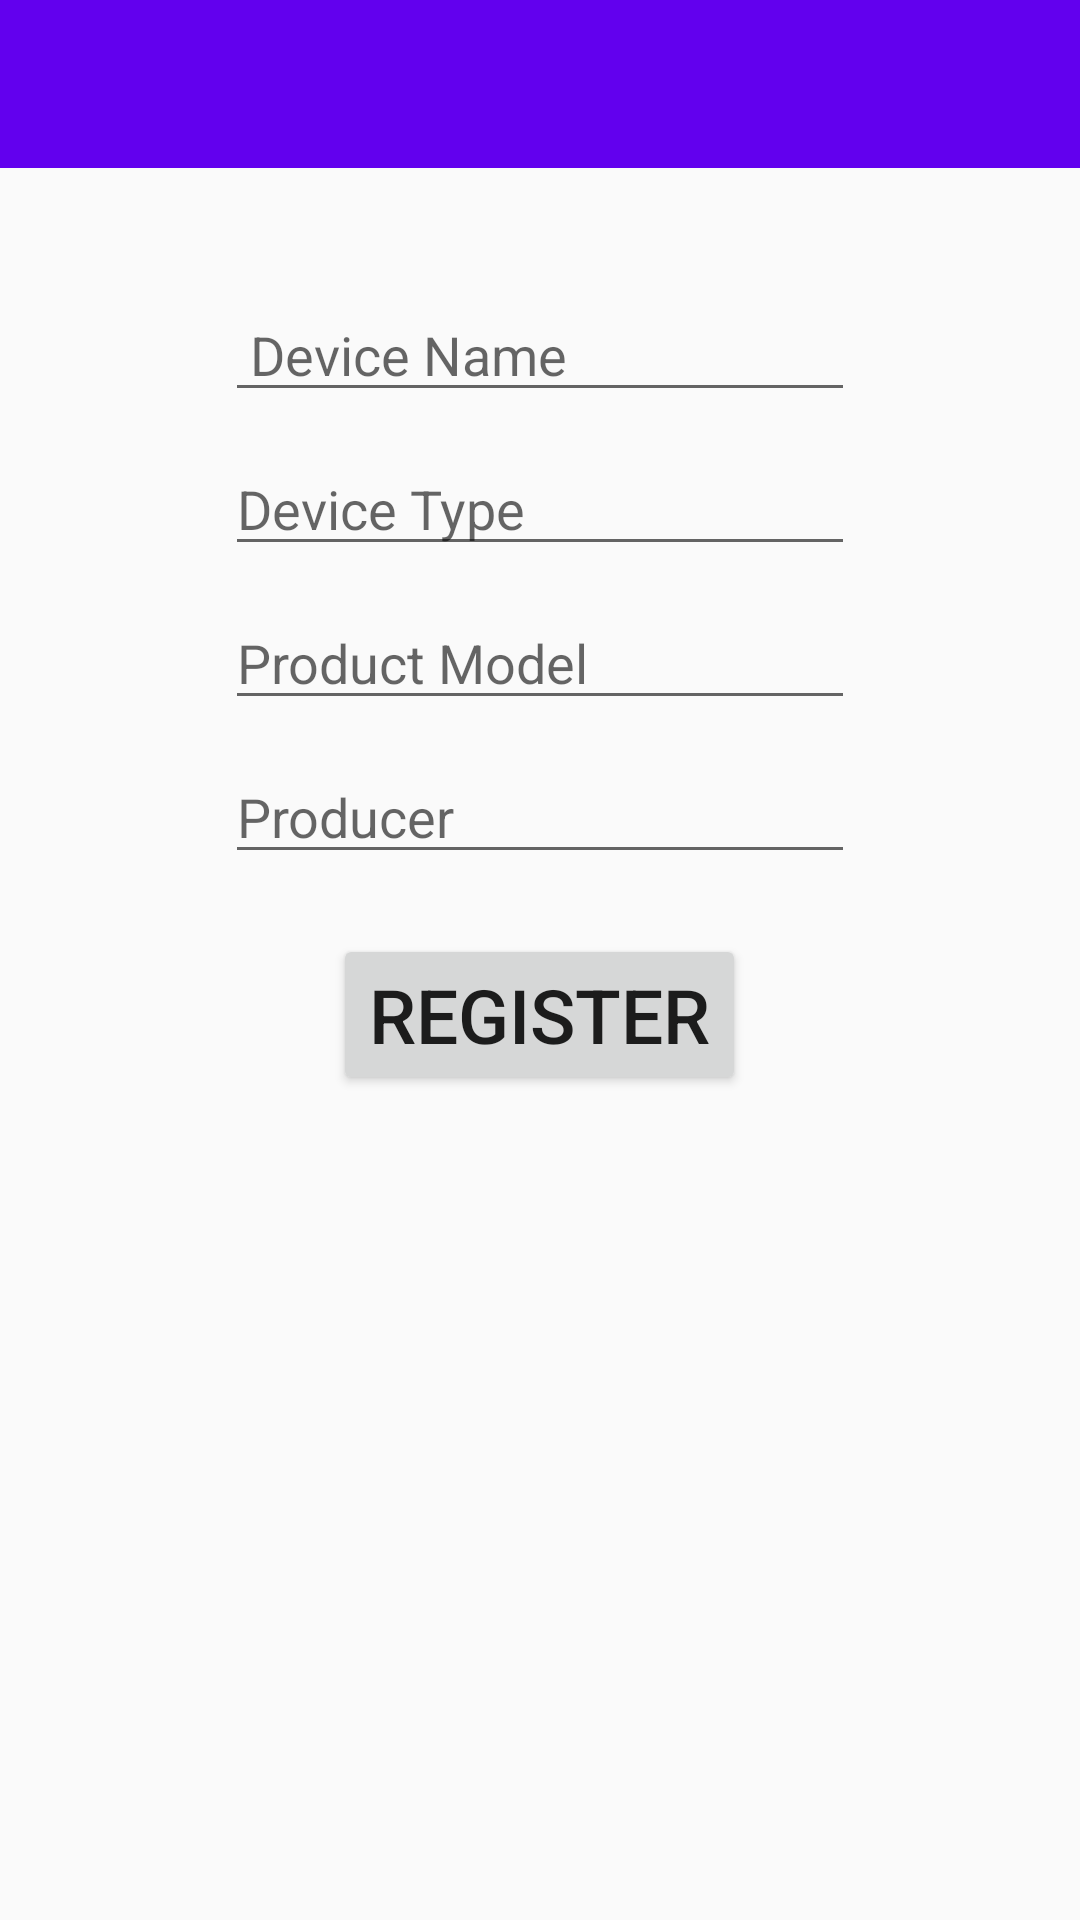

The Android layout XML behind this screen, and the referenced resources:
<!-- AndroidManifest.xml: application theme AppTheme -->
<!-- res/layout/activity_user_register_device.xml -->
<?xml version="1.0" encoding="utf-8"?>
<android.support.v4.widget.DrawerLayout xmlns:android="http://schemas.android.com/apk/res/android"
    xmlns:app="http://schemas.android.com/apk/res-auto"
    xmlns:tools="http://schemas.android.com/tools"
    android:id="@+id/reg_dev_DrawerUser"
    android:layout_width="match_parent"
    android:layout_height="match_parent"
    tools:context="com.dmrg.isapp.UserMainActivity">

    <RelativeLayout
        android:layout_width="match_parent"
        android:layout_height="match_parent"
        android:scrollbarAlwaysDrawHorizontalTrack="true">

        <include
            android:id="@+id/regDev_nav_action"
            layout="@layout/navigation_action_bar"
            android:layout_width="match_parent"
            android:layout_height="wrap_content" />

        <EditText
            android:id="@+id/user_regDev_devName"
            android:layout_width="wrap_content"
            android:layout_height="wrap_content"
            android:layout_centerHorizontal="true"
            android:hint=" Device Name"
            android:layout_below="@id/regDev_nav_action"
            android:layout_marginTop="40dp"
            android:ems="10"
            android:inputType="textPersonName" />

        <EditText
            android:id="@+id/user_regDev_devType"
            android:layout_width="wrap_content"
            android:layout_height="wrap_content"
            android:hint="Device Type"
            android:inputType="textPersonName"
            android:layout_below="@+id/user_regDev_devName"
            android:layout_centerHorizontal="true"
            android:layout_marginTop="10dp"
            android:ems="10"/>

        <EditText
            android:id="@+id/user_regDev_devModel"
            android:layout_width="wrap_content"
            android:layout_height="wrap_content"
            android:hint="Product Model"
            android:inputType="textPersonName"
            android:layout_below="@+id/user_regDev_devType"
            android:layout_centerHorizontal="true"
            android:layout_marginTop="10dp"
            android:ems="10"/>


        <EditText
            android:id="@+id/user_regDev_devProducer"
            android:layout_width="wrap_content"
            android:layout_height="wrap_content"
            android:hint="Producer"
            android:inputType="textPersonName"
            android:layout_below="@+id/user_regDev_devModel"
            android:layout_centerHorizontal="true"
            android:layout_marginTop="10dp"
            android:ems="10"/>

        <Button
            android:id="@+id/user_regDev_button"
            android:layout_width="wrap_content"
            android:layout_height="wrap_content"
            android:layout_below="@+id/user_regDev_devProducer"
            android:text="Register"
            android:layout_marginTop="20dp"
            android:textSize="25sp"
            android:layout_centerHorizontal="true" />

    </RelativeLayout>

    <android.support.design.widget.NavigationView
        android:layout_width="wrap_content"
        android:layout_height="match_parent"
        android:id="@+id/user_regDev_nav_view"
        app:menu="@menu/user_check_history_menu"
        android:layout_gravity="start"/>

</android.support.v4.widget.DrawerLayout>
<!-- res/layout/navigation_action_bar.xml (included above) -->
<?xml version="1.0" encoding="utf-8"?>
<android.support.v7.widget.Toolbar xmlns:android="http://schemas.android.com/apk/res/android"
    android:id="@+id/navBar"
    android:layout_width="match_parent"
    android:layout_height="wrap_content"
    android:background="@color/colorPrimary"
    android:orientation="vertical"
    android:theme="@style/ThemeOverlay.AppCompat.Dark">

</android.support.v7.widget.Toolbar>
<!-- resources referenced by this layout -->
<resources>
  <style name="AppTheme" parent="Theme.AppCompat.Light.NoActionBar">
          
          <item name="colorPrimary">@color/colorPrimary</item>
          <item name="colorPrimaryDark">@color/colorPrimaryDark</item>
          <item name="colorAccent">@color/colorAccent</item>
      </style>
  <!-- not gathered from this repository: default colours our renderer supplied (Android Studio template values) -->
  <color name="colorPrimary">#FF6200EE</color>
  <color name="colorPrimaryDark">#FF3700B3</color>
  <color name="colorAccent">#FF03DAC5</color>
</resources>
